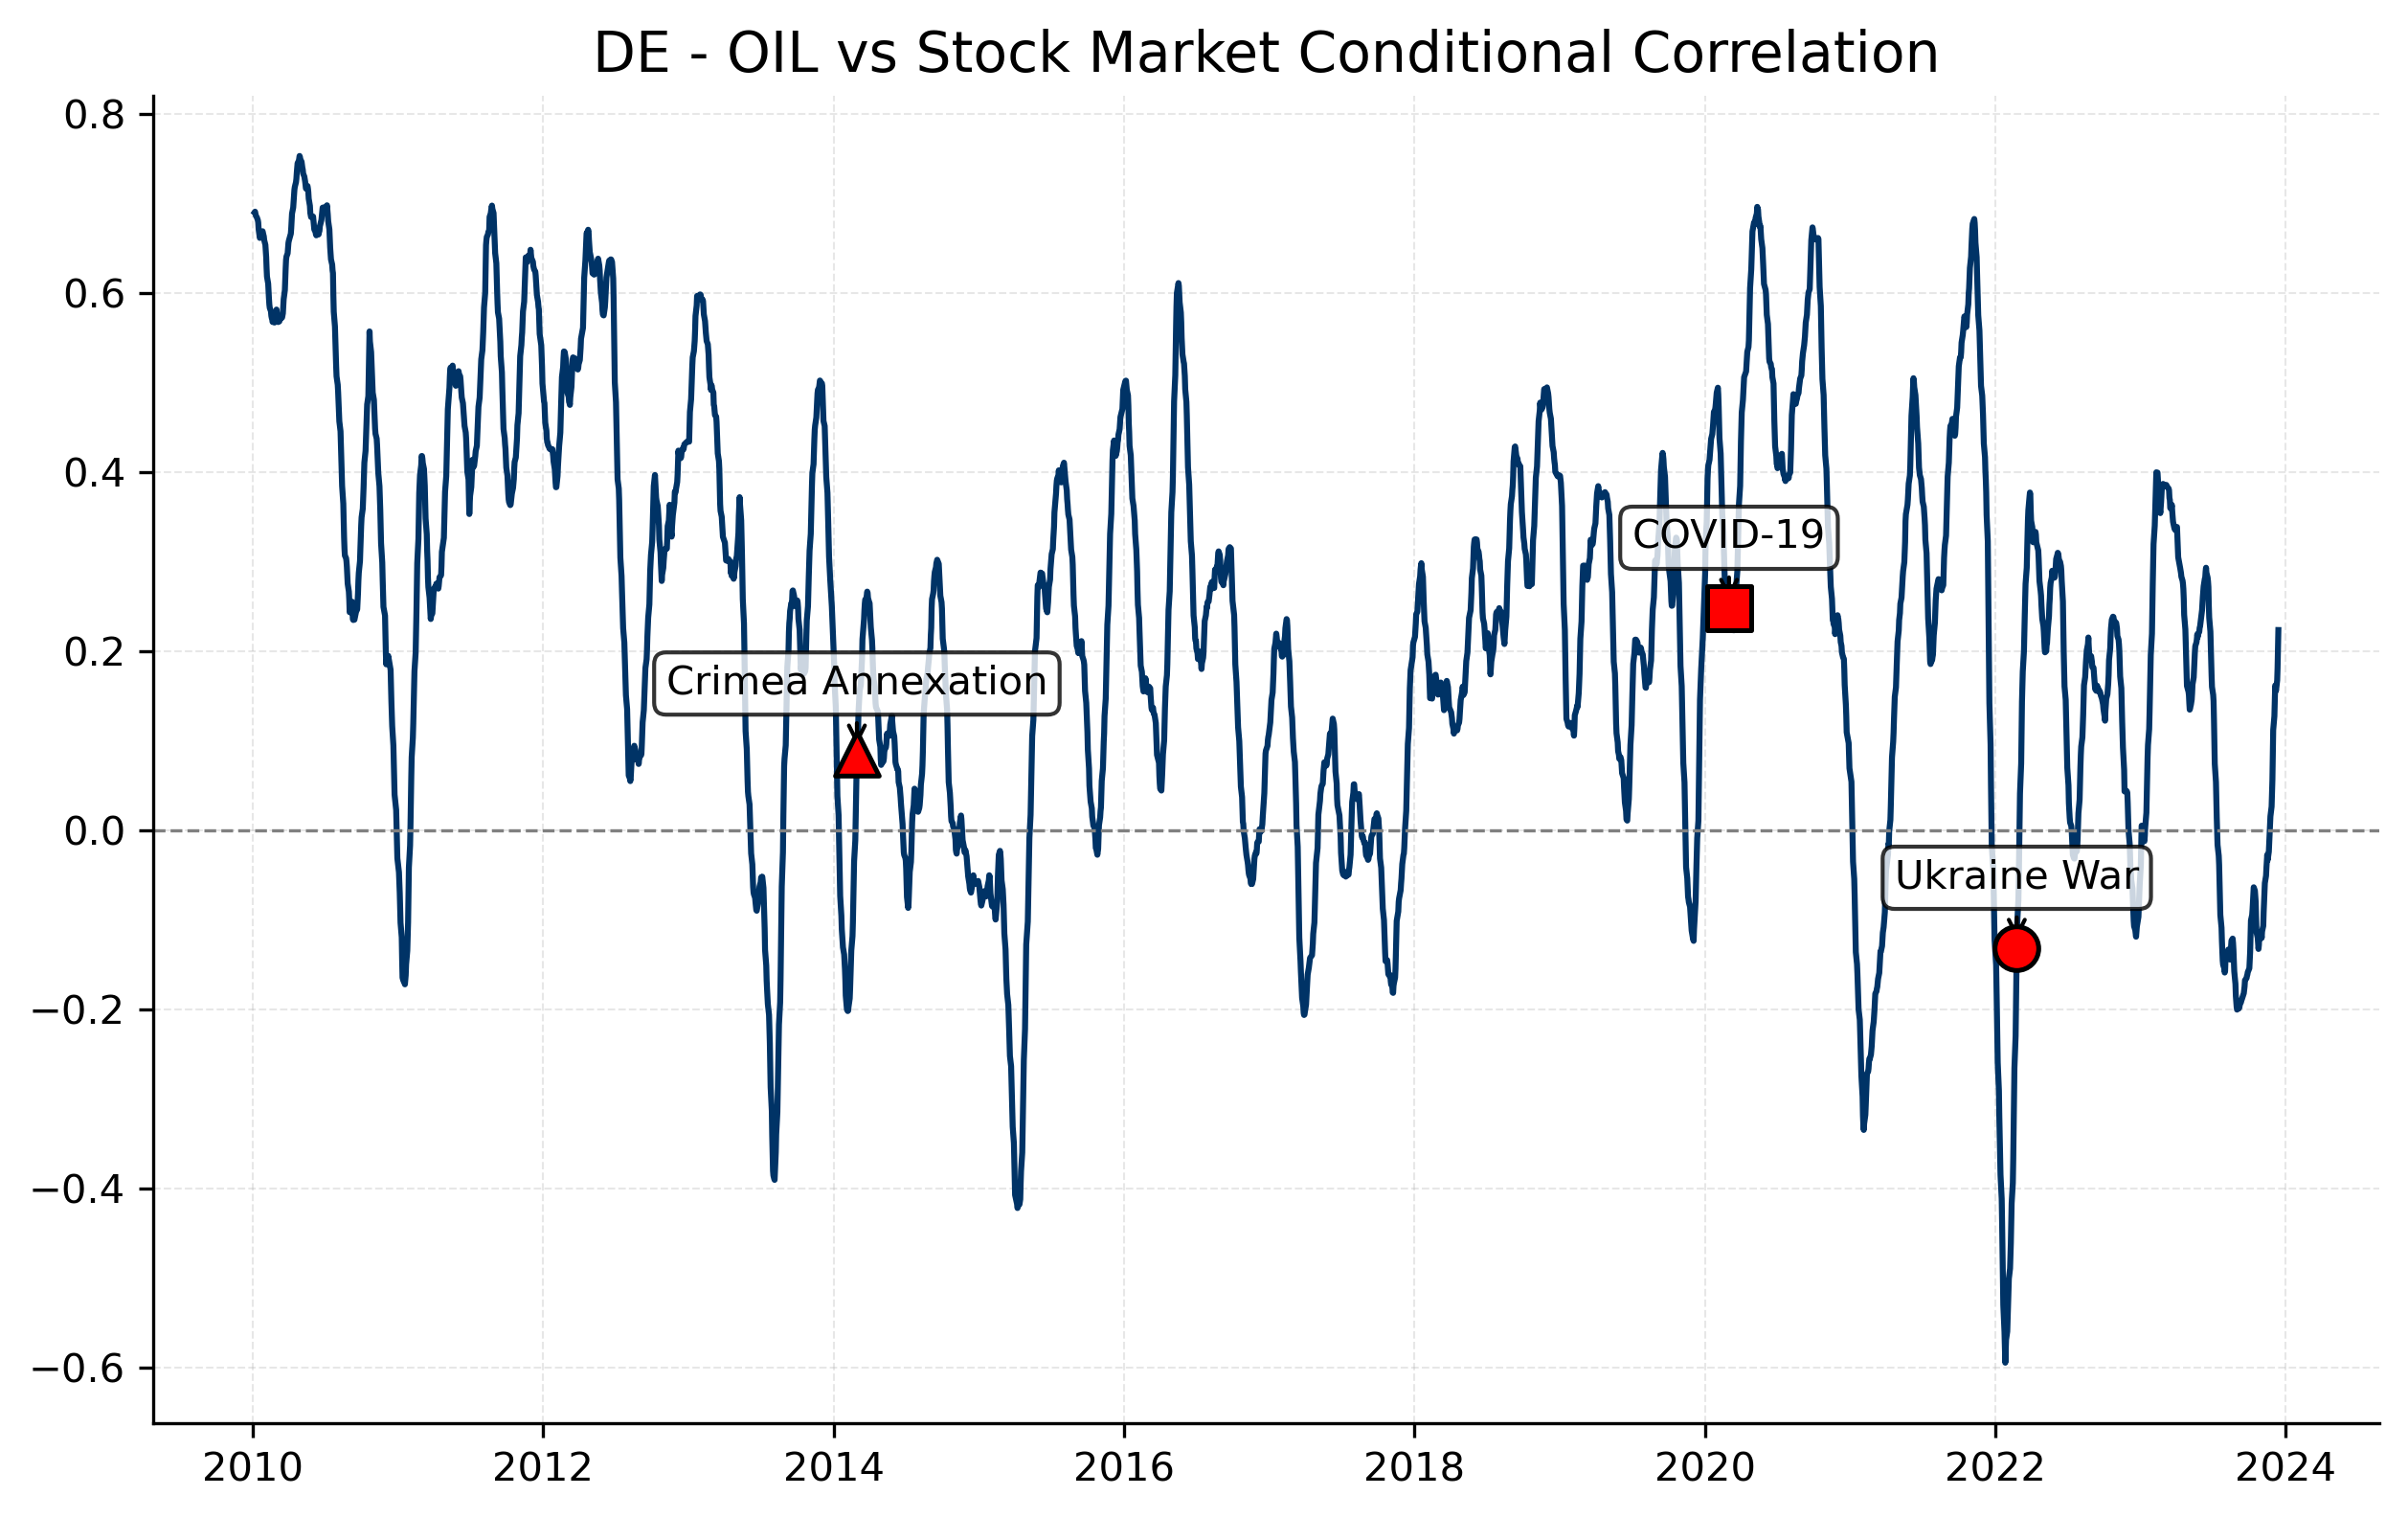

Values plotted in this chart, from the file beside it:
Date, 0
2023-12-29, 
2023-12-28, 
2023-12-27, 
2023-12-22, 
2023-12-21, 
2023-12-20, 
2023-12-19, 
2023-12-18, 
2023-12-15, 
2023-12-14, 0.2236
2023-12-13, 0.2024
2023-12-12, 0.1811
2023-12-11, 0.1673
2023-12-08, 0.1557
2023-12-07, 0.1586
2023-12-06, 0.1616
2023-12-05, 0.145
2023-12-04, 0.1274
2023-12-01, 0.1119
2023-11-30, 0.08262
2023-11-29, 0.05607
2023-11-28, 0.04006
2023-11-27, 0.02642
2023-11-24, 0.01544
2023-11-23, 0.004961
2023-11-22, -0.005034
2023-11-21, -0.01486
2023-11-20, -0.02401
2023-11-17, -0.03361
2023-11-16, -0.0274
2023-11-15, -0.03403
2023-11-14, -0.04175
2023-11-13, -0.05094
2023-11-10, -0.05907
2023-11-09, -0.0696
2023-11-08, -0.0798
2023-11-07, -0.09155
2023-11-06, -0.1069
2023-11-03, -0.1131
2023-11-02, -0.1205
2023-11-01, -0.1167
2023-10-31, -0.1157
2023-10-30, -0.1165
2023-10-27, -0.1182
2023-10-26, -0.1282
2023-10-25, -0.1327
2023-10-24, -0.1263
2023-10-23, -0.1202
2023-10-20, -0.114
2023-10-19, -0.09682
2023-10-18, -0.08034
2023-10-17, -0.07364
2023-10-16, -0.06767
2023-10-13, -0.06376
2023-10-12, -0.07252
2023-10-11, -0.08097
2023-10-10, -0.08883
2023-10-09, -0.09471
2023-10-06, -0.1008
2023-10-05, -0.1207
... 3,492 more rows
